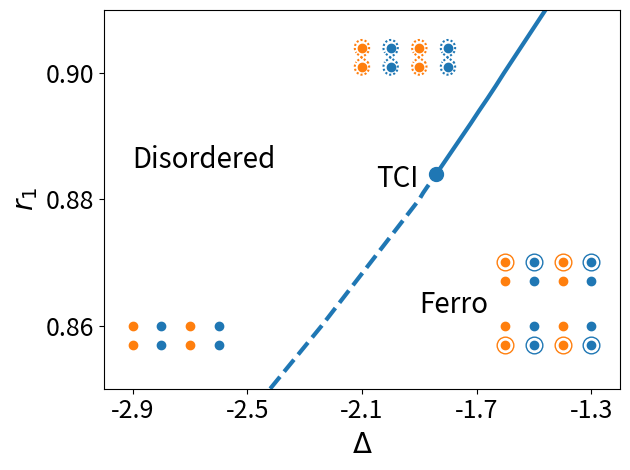

The script that saved this image: (Note: this script raises an exception after producing the figure.)
import numpy as np
import matplotlib.pyplot as plt
from matplotlib.patches import Circle
from matplotlib.patches import Ellipse

r1_l = [0.85,0.86,0.87,0.88,
        0.881,0.882,0.883,0.884,0.885,
        0.886,0.887,0.888,0.889,0.89,
        0.892,0.894,0.896,0.898,0.9,
        0.91,0.92,0.93,0.94,0.95]
D_l = -np.array([2.42,2.24,2.07,1.9,
       1.887,1.872,1.856,1.841,1.826,
       1.811,1.796,1.781,1.766,1.751,
       1.721,1.692,1.662,1.633,1.605,
       1.46,1.32,1.18,1.05,0.91])

fig, ax = plt.subplots()

x = -np.array([1.3,1.4,1.5,1.6])
y = [0.86, 0.857, 0.87, 0.867]

for i in range(4):
    for j in range(4):
        plt.plot(x[i],y[j],'o',color=f'C{i%2}')
        if j in [1,2]:
            plt.plot(x[i],y[j],'o',color=f'C{i%2}',mfc='None',ms=12)

x = -np.array([2.6,2.7,2.8,2.9])
y = [0.86, 0.857]

for i in range(4):
    for j in range(2):
        plt.plot(x[i],y[j],'o',color=f'C{i%2}')

x = -np.array([1.8,1.9,2.0,2.1])
y = [0.904, 0.901]
theta = [np.linspace(-0.7,3.8,201),np.linspace(0.7,-3.8,201)]
rx = 0.025
ry = 0.00125

for i in range(4):
    for j in range(2):
        plt.plot(x[i],y[j],'o',color=f'C{i%2}')
        plt.plot(x[i]+rx*np.cos(theta[j]),y[j]+ry*np.sin(theta[j]),
                 linestyle=(0,(1,1)),color=f'C{i%2}')
    plt.plot(x[i]+rx*np.cos([4,0.65]),[y[0]+ry*np.sin(4),y[1]+ry*np.sin(0.65)],
             linestyle=(0,(1,1)),color=f'C{i%2}')
    plt.plot(x[i]+rx*np.cos([1,4]),[y[0]+ry*np.sin(-1),y[1]+ry*np.sin(-4)],
             linestyle=(0,(1,1)),color=f'C{i%2}')

plt.text(-1.9,0.862,"Ferro",color='k',size=20)
plt.text(-2.9,0.885,"Disordered",color='k',size=20)
plt.text(-2.05,0.882,"TCI",color='k',size=20)

i_c = 7
print(r1_l[i_c])

plt.plot(D_l[:i_c+1],r1_l[:i_c+1],'--',lw=3,color='C0')
plt.plot(D_l[i_c:],r1_l[i_c:],'-',lw=3,color='C0')
plt.plot(D_l[i_c],r1_l[i_c],'o',markersize=10,color='C0')
plt.xlim([-3,-1.2])
plt.ylim([0.85,0.91])
plt.xlabel("$\Delta$",fontsize=20)
plt.ylabel("$r_1$",fontsize=20)
plt.xticks([-1.3,-1.7,-2.1,-2.5,-2.9],fontsize=18)
plt.yticks([0.86,0.88,0.9],fontsize=18)
plt.tight_layout()
plt.savefig("plot/pd.pdf",format='pdf')

plt.show()
